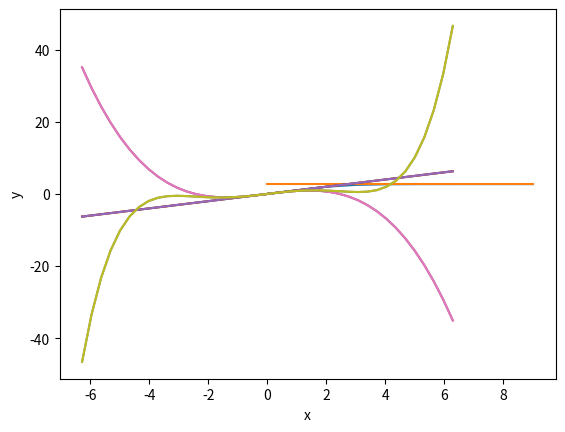

Here is the Python script that generated this plot:
print("series [Ex. 2.4 a-c)]")

import math;
import matplotlib.pyplot as plt;

def factorialFunc(x):
    if x <= 0: return 1;
	
    return x * factorialFunc(x - 1);


def aFunc(x):
	sum = 0
	for i in range(x):
		sum += (1.0 / factorialFunc(i));
	return sum;

results = [];
eulers = [];

for i in range(10):
	results.append(aFunc(i));
	eulers.append(math.e);


print("a)");

plt.plot(results);
plt.plot(eulers);
plt.xlabel('x');
plt.ylabel('y');
plt.show();


print(" ")
print("b)")

def bFunc(d, x):
	sum = x;
	
	if (d >= 3): sum -= (1.0 / 6.0) * pow(x, 3);
	
	if (d >= 5): sum += (1.0 / 120.0) * pow(x, 5);
	
	return sum;


def bFunc2(d):
	nSteps = 40;
	xStep = 4 * math.pi / (nSteps - 1);
	x = math.pi * -2;
	
	xses = [];
	results = [];
	
	for i in range(nSteps):
		xses.append(x);
		results.append(bFunc(d, x));
		x += xStep;
	
	fn = [];
	fn.append(xses);
	fn.append(results);
	
	return fn;


for i in range(0, 7):
	taylorFunc = bFunc2(i);
	plt.plot(taylorFunc[0], taylorFunc[1]);

plt.xlabel('x');
plt.ylabel('y');
plt.show();


print(" ");
print("c)");

def eulerFunc(d, x):
	if (d <= 0): return 1;

	sum = 1;
	
	for i in range(1, d + 1):
		sum += pow(x, i) / (factorialFunc(i) + 0.0);
	
	return sum;


def getRemainder(n, x):
	xabs = abs(x);
	
	return (math.exp(xabs) * pow(xabs, n + 1)) / (factorialFunc(n + 1) + 0.0);

def getDegree(x):
	n = 0;
	
	while n < 100:
		remainder = getRemainder(n, x);
		
		if (remainder < 1e-11): return n;
		
		n = n + 1;
		
	return -1;

for x in range(1, 6):
	deg = getDegree(x);
	eul = eulerFunc(deg, x);
	
	print("x = " + str(x) + " | degree = " + str(deg) + " | e(" + str(x) + ") = " + str(eul));
